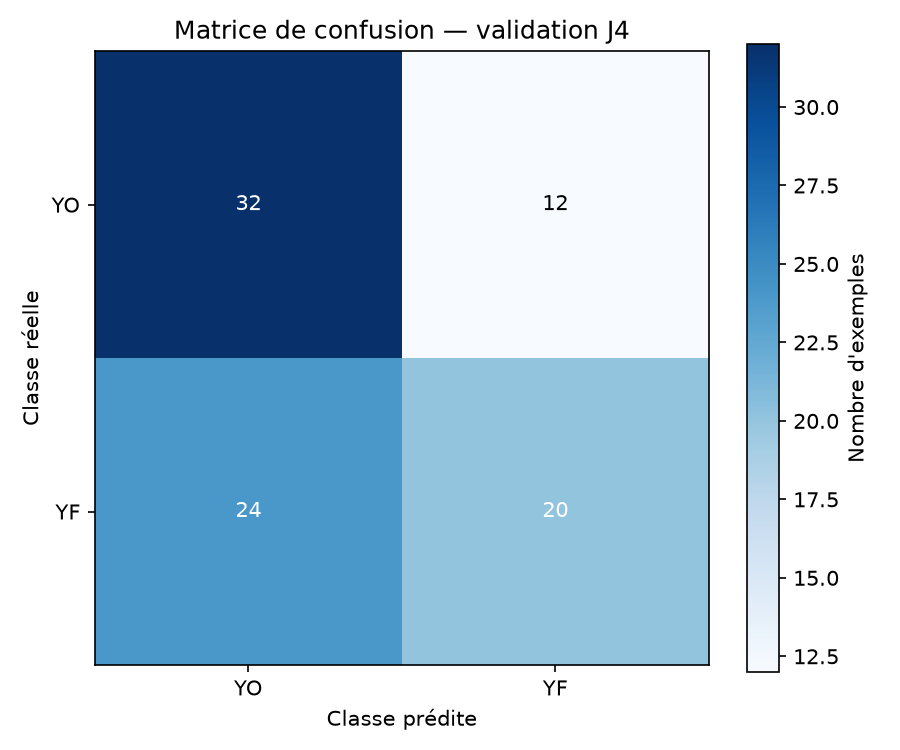

The file beside this chart, header and first rows:
, predicted_YO, predicted_YF
true_YO, 32, 12
true_YF, 24, 20
